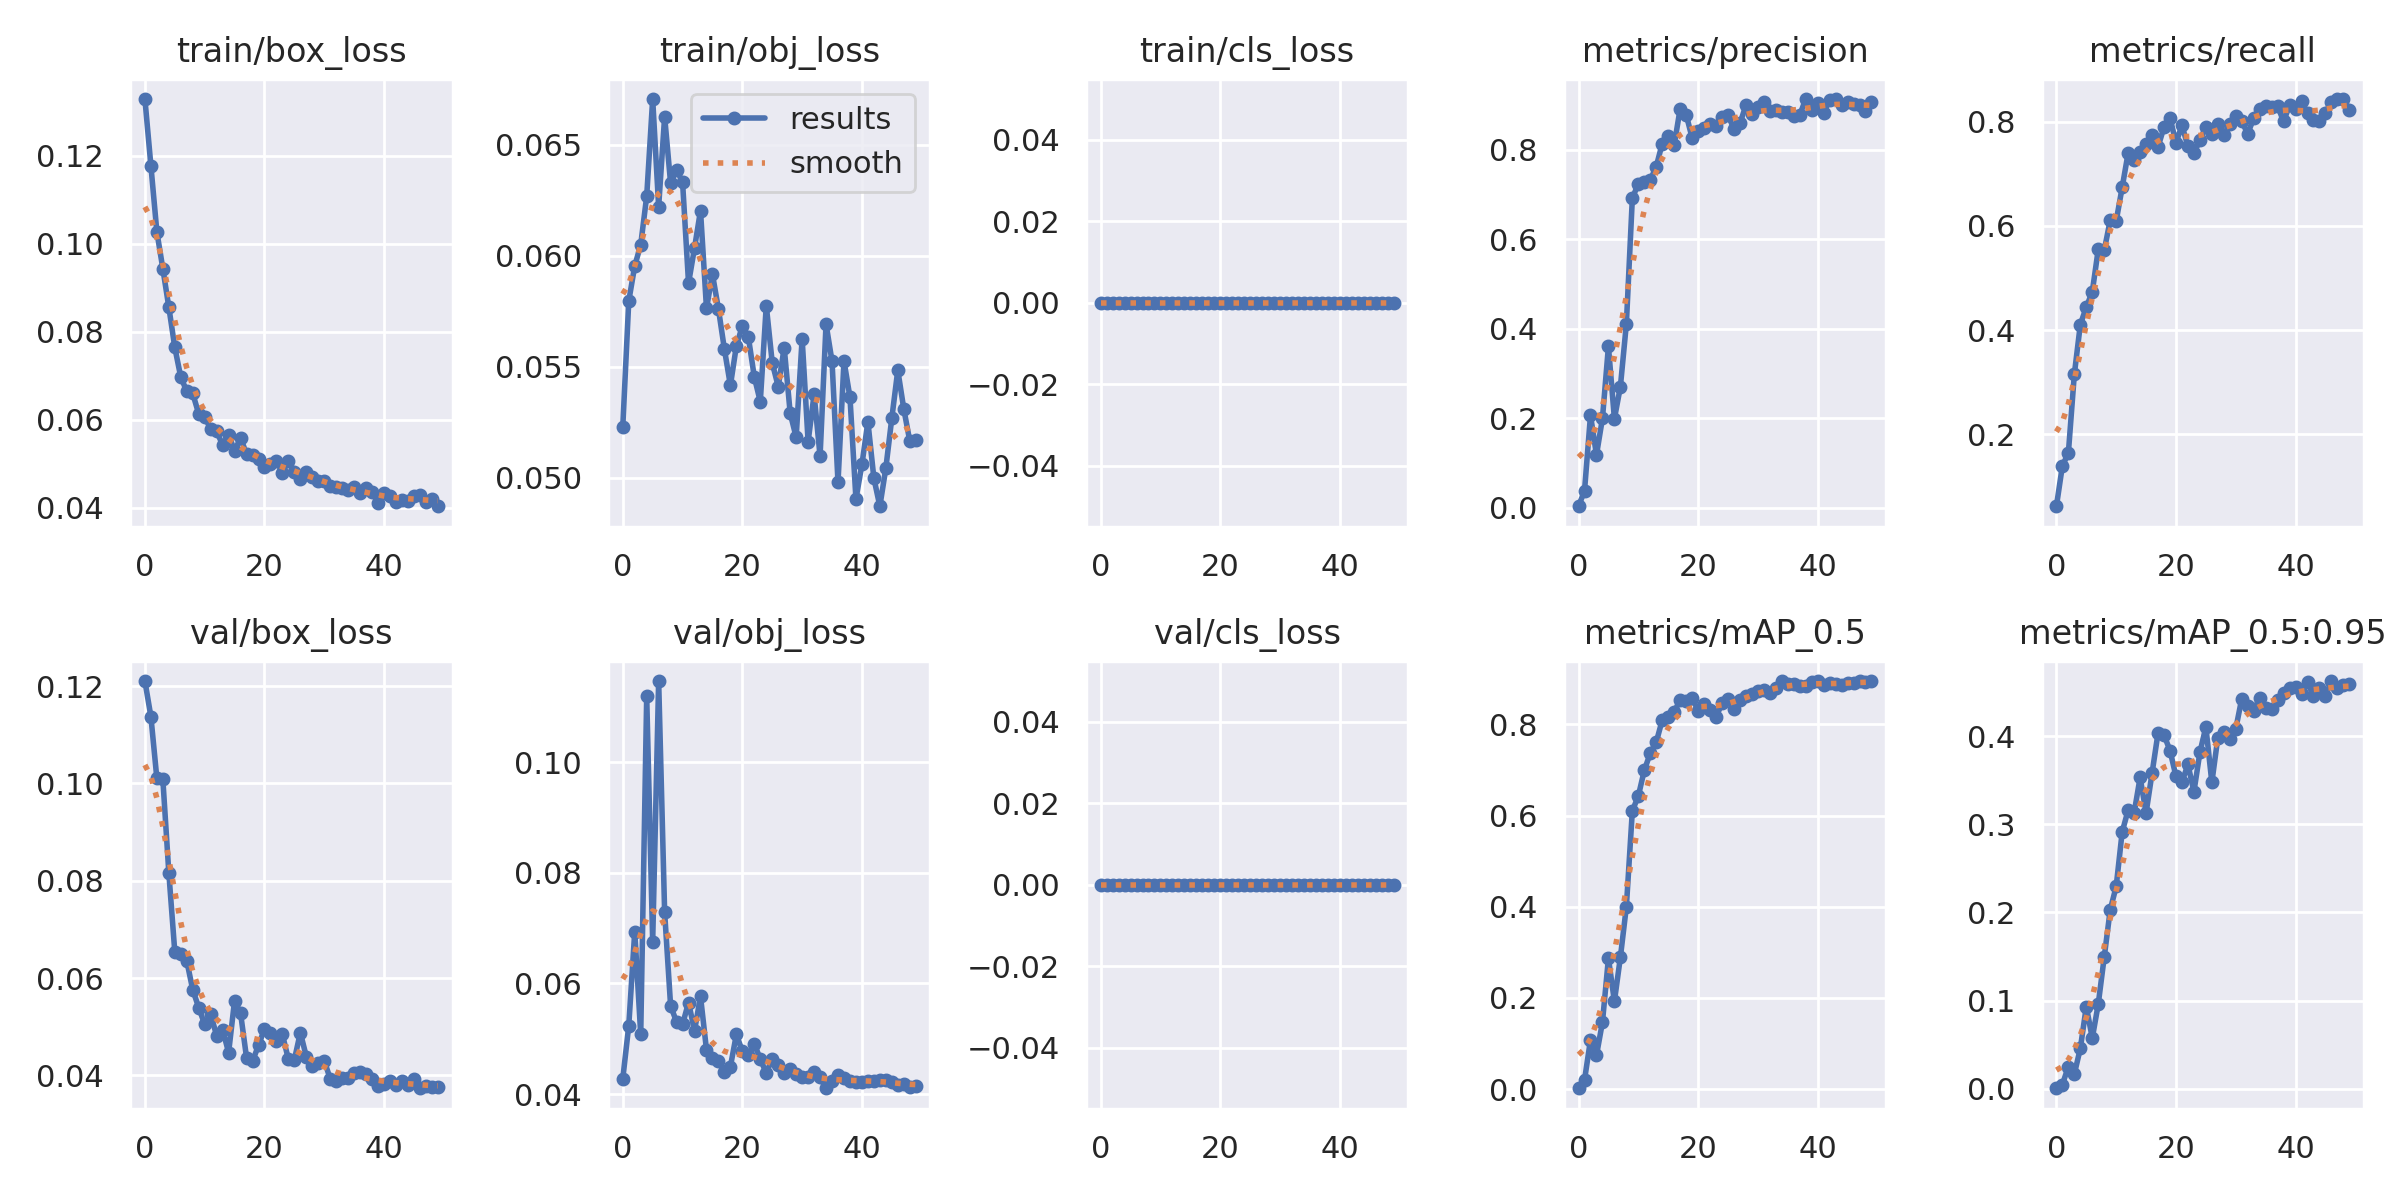

The table this chart was drawn from, first rows:
epoch, train/box_loss, train/obj_loss, train/cls_loss, metrics/precision, metrics/recall, metrics/mAP_0.5, metrics/mAP_0.5:0.95, val/box_loss, val/obj_loss, val/cls_loss, x/lr0, x/lr1, x/lr2
0, 0.1329, 0.05231, 0, 0.003088, 0.06189, 0.001839, 0.0004228, 0.1211, 0.04276, 0, 0.0775, 0.0025, 0.0025
1, 0.1177, 0.05796, 0, 0.03754, 0.1395, 0.0197, 0.004564, 0.1138, 0.05236, 0, 0.054, 0.004999, 0.004999
2, 0.1027, 0.05954, 0, 0.2064, 0.1641, 0.108, 0.02499, 0.101, 0.0694, 0, 0.03039, 0.007395, 0.007395
3, 0.09433, 0.0605, 0, 0.1178, 0.3153, 0.07391, 0.01658, 0.1008, 0.05078, 0, 0.009406, 0.009406, 0.009406
4, 0.08557, 0.06268, 0, 0.1995, 0.4106, 0.1467, 0.0456, 0.08165, 0.1119, 0, 0.009406, 0.009406, 0.009406
5, 0.07641, 0.06705, 0, 0.3605, 0.444, 0.2869, 0.09316, 0.06538, 0.06758, 0, 0.009208, 0.009208, 0.009208
6, 0.06965, 0.06221, 0, 0.1987, 0.4735, 0.1925, 0.05727, 0.06497, 0.1147, 0, 0.00901, 0.00901, 0.00901
7, 0.06646, 0.06625, 0, 0.2704, 0.555, 0.2892, 0.09597, 0.06355, 0.0729, 0, 0.008812, 0.008812, 0.008812
8, 0.06594, 0.06326, 0, 0.4107, 0.5531, 0.3999, 0.1494, 0.05761, 0.05595, 0, 0.008614, 0.008614, 0.008614
9, 0.0613, 0.06387, 0, 0.6917, 0.611, 0.6104, 0.2028, 0.05395, 0.05304, 0, 0.008416, 0.008416, 0.008416
10, 0.06058, 0.06331, 0, 0.7244, 0.6094, 0.6428, 0.2295, 0.0505, 0.05262, 0, 0.008218, 0.008218, 0.008218
11, 0.0579, 0.05876, 0, 0.7285, 0.6739, 0.6992, 0.2912, 0.05264, 0.05656, 0, 0.00802, 0.00802, 0.00802
12, 0.0573, 0.06035, 0, 0.7326, 0.7401, 0.737, 0.3161, 0.04814, 0.05144, 0, 0.007822, 0.007822, 0.007822
13, 0.05425, 0.06203, 0, 0.7627, 0.7263, 0.761, 0.3129, 0.04941, 0.05767, 0, 0.007624, 0.007624, 0.007624
14, 0.05651, 0.05763, 0, 0.814, 0.7417, 0.8095, 0.3531, 0.04469, 0.04801, 0, 0.007426, 0.007426, 0.007426
15, 0.05292, 0.05916, 0, 0.8307, 0.757, 0.8168, 0.3129, 0.0554, 0.04652, 0, 0.007228, 0.007228, 0.007228
16, 0.05581, 0.05761, 0, 0.8106, 0.7751, 0.8275, 0.3581, 0.05278, 0.046, 0, 0.00703, 0.00703, 0.00703
17, 0.05218, 0.05579, 0, 0.8922, 0.7515, 0.8536, 0.4036, 0.04366, 0.04396, 0, 0.006832, 0.006832, 0.006832
18, 0.05192, 0.05417, 0, 0.8791, 0.7898, 0.8518, 0.4012, 0.04295, 0.04495, 0, 0.006634, 0.006634, 0.006634
19, 0.05094, 0.05594, 0, 0.8266, 0.8075, 0.8588, 0.3837, 0.04617, 0.05078, 0, 0.006436, 0.006436, 0.006436
20, 0.04926, 0.05684, 0, 0.8421, 0.7596, 0.8298, 0.3544, 0.04955, 0.04772, 0, 0.006238, 0.006238, 0.006238
21, 0.04997, 0.05634, 0, 0.8493, 0.7927, 0.8437, 0.3477, 0.04879, 0.04702, 0, 0.00604, 0.00604, 0.00604
22, 0.05068, 0.05455, 0, 0.8569, 0.7527, 0.8306, 0.3679, 0.04701, 0.04913, 0, 0.005842, 0.005842, 0.005842
23, 0.0479, 0.05344, 0, 0.8542, 0.7397, 0.8155, 0.3369, 0.04843, 0.04629, 0, 0.005644, 0.005644, 0.005644
24, 0.05067, 0.05776, 0, 0.8741, 0.7642, 0.8468, 0.3815, 0.04331, 0.04382, 0, 0.005446, 0.005446, 0.005446
25, 0.04812, 0.05518, 0, 0.8769, 0.7905, 0.855, 0.4105, 0.04323, 0.04632, 0, 0.005248, 0.005248, 0.005248
26, 0.0466, 0.05411, 0, 0.8474, 0.776, 0.8333, 0.3475, 0.0488, 0.04533, 0, 0.00505, 0.00505, 0.00505
27, 0.04806, 0.05587, 0, 0.8591, 0.7963, 0.8539, 0.3982, 0.04386, 0.04372, 0, 0.004852, 0.004852, 0.004852
28, 0.047, 0.05292, 0, 0.8997, 0.7751, 0.8621, 0.4042, 0.042, 0.04451, 0, 0.004654, 0.004654, 0.004654
29, 0.04614, 0.05183, 0, 0.8801, 0.7947, 0.866, 0.3971, 0.04261, 0.0437, 0, 0.004456, 0.004456, 0.004456
30, 0.04615, 0.05627, 0, 0.8959, 0.8118, 0.8731, 0.4082, 0.04301, 0.04307, 0, 0.004258, 0.004258, 0.004258
31, 0.04501, 0.05163, 0, 0.9076, 0.8007, 0.8759, 0.4426, 0.0393, 0.04311, 0, 0.00406, 0.00406, 0.00406
32, 0.0446, 0.05376, 0, 0.8871, 0.777, 0.868, 0.4346, 0.03883, 0.04391, 0, 0.003862, 0.003862, 0.003862
33, 0.04447, 0.05098, 0, 0.8892, 0.8065, 0.8789, 0.4287, 0.03949, 0.04299, 0, 0.003664, 0.003664, 0.003664
34, 0.0439, 0.05693, 0, 0.8841, 0.8245, 0.8944, 0.4437, 0.03952, 0.04104, 0, 0.003466, 0.003466, 0.003466
35, 0.04457, 0.05525, 0, 0.8848, 0.8303, 0.8893, 0.4317, 0.04045, 0.0423, 0, 0.003268, 0.003268, 0.003268
36, 0.04341, 0.0498, 0, 0.8765, 0.8281, 0.8878, 0.4313, 0.04075, 0.04346, 0, 0.00307, 0.00307, 0.00307
37, 0.0444, 0.05527, 0, 0.8778, 0.8301, 0.8847, 0.4407, 0.04032, 0.04287, 0, 0.002872, 0.002872, 0.002872
38, 0.04355, 0.05363, 0, 0.9137, 0.8005, 0.8849, 0.4493, 0.03919, 0.04229, 0, 0.002674, 0.002674, 0.002674
39, 0.0411, 0.04905, 0, 0.8887, 0.8317, 0.8925, 0.4544, 0.03784, 0.0421, 0, 0.002476, 0.002476, 0.002476
40, 0.04324, 0.05061, 0, 0.9054, 0.8252, 0.8948, 0.4563, 0.0382, 0.0422, 0, 0.002278, 0.002278, 0.002278
41, 0.04254, 0.05253, 0, 0.8829, 0.8399, 0.8872, 0.4477, 0.0388, 0.04231, 0, 0.00208, 0.00208, 0.00208
42, 0.04136, 0.04999, 0, 0.9112, 0.8161, 0.8903, 0.4614, 0.03796, 0.04244, 0, 0.001882, 0.001882, 0.001882
43, 0.04181, 0.04873, 0, 0.9128, 0.8025, 0.8879, 0.4453, 0.03886, 0.04257, 0, 0.001684, 0.001684, 0.001684
44, 0.0415, 0.05044, 0, 0.9014, 0.8016, 0.8854, 0.4549, 0.03813, 0.04261, 0, 0.001486, 0.001486, 0.001486
45, 0.04268, 0.05269, 0, 0.9063, 0.8173, 0.8911, 0.4456, 0.03936, 0.04221, 0, 0.001288, 0.001288, 0.001288
46, 0.0429, 0.05485, 0, 0.9018, 0.8379, 0.8903, 0.4626, 0.03737, 0.04165, 0, 0.00109, 0.00109, 0.00109
47, 0.04128, 0.05311, 0, 0.9003, 0.8427, 0.895, 0.4548, 0.03784, 0.04178, 0, 0.000892, 0.000892, 0.000892
48, 0.04202, 0.05167, 0, 0.8864, 0.8435, 0.8924, 0.4575, 0.03772, 0.04136, 0, 0.000694, 0.000694, 0.000694
49, 0.0403, 0.0517, 0, 0.9059, 0.8232, 0.8951, 0.4596, 0.03764, 0.04154, 0, 0.000496, 0.000496, 0.000496
